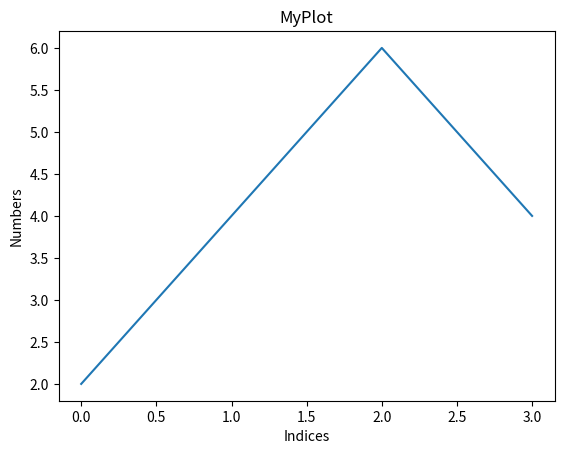

Source code (Python):
import numpy as np
import matplotlib.pyplot as plt

plt.plot([2,4, 6, 4])
plt.ylabel("Numbers")
plt.xlabel('Indices')
plt.title('MyPlot')
plt.show()
